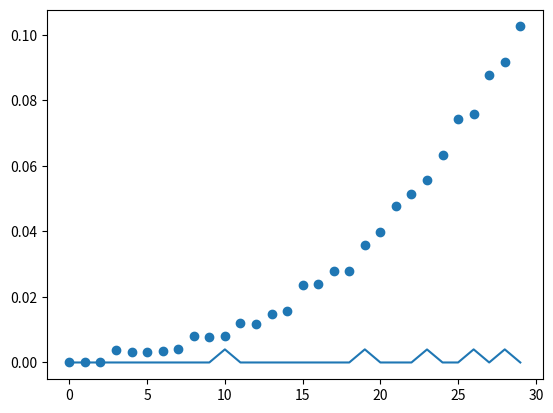

Write the Python code that produced this figure. (Note: this script raises an exception after producing the figure.)
#!/usr/bin/env python3
# -*- coding: utf-8 -*-
"""
Created on Wed Oct 13 19:12:06 2021

@author: wolfedgar
"""

import matplotlib.pyplot as plt
import time
import math
# Aufgabe 2

# a)

# Summe
test_sum = 3 + 4
print("Sum = " + str(test_sum))

# Differenz
diff = 4 - 3
print("Differennce = " + str(diff))

# Multiplikation
mul = 3 * 4
print("Multiplication = " + str(mul))

# Division
div = 7 / 3
print("Division = " + str(div))

# Modulo
mod = 5 % 3
print("Modulo = " + str(mod))

# Potenz
power = 2**5
print("Modulo = " + str(power))


# b)
test_list = [1, 4, "test", 3.6, True]
print("Initial list: "+ str(test_list))

first_element = test_list[0]
print("First element:" + str(first_element))


last_element = test_list[len(test_list) - 1]
print("Last element:" + str(last_element))

elements_starting_index_3 = test_list[3:]
print("Elements from index 3: " + str(elements_starting_index_3))

elements_2_until_4 = test_list[2:4]
print("Elements from index 2 until index 4: " + str(elements_2_until_4))

elemens_in_steprange_of_2 = test_list[0:5:2]
print("Elements from index 2 until index 5 with steprange of 2: " + str(elements_2_until_4))

test_list.insert(3, "inserted")
print("List after insertion: " + str(test_list))

del test_list[5]
print("List after deletion: " + str(test_list))

test_list.append((16, False))
print("List after append: " + str(test_list))

# c)
test_range = range(1000)

test_range_sum = 0
for number in test_range:
    test_range_sum += number
print("Sum for all numbers from 0 until 999: " + str(test_range_sum))


# d)
test_dict = {
    "key": 12,
    14: "value",
    "pi": 3.141
    }

test_value = test_dict["key"]
print("Value with key 'key': "+ str(test_value))

test_dict["new Key"] = 42
print("Value after insertion of new key: " + str(test_dict))

# e)
def get_five_tuple(number_list: list) -> tuple:
    """Returns a five tuple (min, max, avg, count, sum) for a given list."""
    min_value = min(number_list)
    max_value = max(number_list)
    avg_value = sum(number_list) / len(number_list)
    count = len(number_list)
    sum_value = sum(number_list)    
    return (min_value, max_value, avg_value, count, sum_value)

input_list = range(1000)
tuple_result = get_five_tuple(input_list)
print("Five tuple for first 1000 numbers: " + str(tuple_result))

# f)
comprehension_result = [x for x in range(1, 10001, 1) if x % 3 == 0 
                        or x % 5 == 0 or x % 7 == 0]
tuple_result = get_five_tuple(comprehension_result)
print("Five tuple for first 10000 numbers (with conditions above): " + str(tuple_result))


# g)

def plot_function():
    """Plots the curve fir the function givenn in g)."""
    xv = []
    sv = []
    cv = []
    for i in range(720):
        xv.append(i)
        sv.append(math.sin(i * math.pi / 180) + 
                  math.sin(2 * i * math.pi / 180) / 2 +
                  math.sin(4 * i * math.pi / 180) / 4 +
                  math.sin(8 * i * math.pi / 180) / 8) 
    
        cv.append(math.cos(i * math.pi / 180) + 
                  math.cos(2 * i * math.pi / 180) / 2 +
                  math.cos(4 * i * math.pi / 180) / 4 +
                  math.cos(8 * i * math.pi / 180) / 8) 
         
    fig, ax = plt.subplots()
    ax.plot(xv, sv, 'b', label='Sinus')
    ax.plot(xv, cv, 'r', label='Cosinus')
    ax.legend(loc='lower center')
    plt.title('Sinus und Cosinus-Funktion')
    plt.xlabel('Grad')
    plt.ylabel('Wert')
    plt.show()
    
# h) 

cat_cache = []

def get_cat_number_from_cache(i):
    """"Gibt die i-te catalansche Zahl aus dem Cache zurück, wenn vorhanden."""
    if (len(cat_cache) <= i):
        cat_cache.append(catalnsche_zahlen(i))
    return cat_cache[i]

def catalnsche_zahlen(n):
    """Computes the cataln numbers up until n."""
    # Rekursive Lösung, sehr langsam.
    if n == 0:
        return 1

    result = 0
    for k in range(n):
        first_number = get_cat_number_from_cache(k)
        second_number = get_cat_number_from_cache(n - k - 1)
        result += first_number * second_number
    
    return result


def get_cat_numbers_fully_recursive(n, values=[]):
    """All in one Lösung für die catalanschen Zahlen."""
    values_count = len(values)
    # Die 1 nur initial einsetzen.
    
    if n == 0 and values_count == 0:
        values.append(1)
        return values
    
    # Alle bereits berechneten Werte einfach zurückgeben
    if values_count > n:
        return values
    
    # Summe nach Vorschrift bilden und in die Liste einfügen.
    result = 0
    for k in range(n):
        # Index first number: 0,1,...,n
        # Index second number: n, n-1,...0
        first_number = get_cat_numbers_fully_recursive(k, values)[k]
        second_number = get_cat_numbers_fully_recursive(n - k - 1, values)[n-k-1]
        result += first_number * second_number
    values.append(result)
    return values


# h & i)


time_values = []
def get_catalansche_zahlen_as_list(start, stop, step=1):
    """Berechnet catalansche Zahlen im angegebenen Intervall."""
    cat_cache.clear()
    result = []
    for i in range(start, stop + 1, step):
        start = time.process_time()
        result.append(catalnsche_zahlen(i))
        elapsed_time = time.process_time() - start
        time_values.append(elapsed_time)
    return result

def measure_time_recursive_cat_function(start, stop, step=1):
    elapsed_times = []
    for i in range(start, stop + 1, step):
        start = time.process_time()
        catalnsche_zahlen(i)
        elapsed_time = time.process_time() - start
        elapsed_times.append(elapsed_time)
    return elapsed_times

# i)



def scatter_plot_time(time_values):
    """Helper function for scattering elapsed time values for previous function."""
    xv = []
    yv = []
    for i in range(len(time_values)):
        xv.append(i)
        yv.append(time_values[i])
    plt.scatter(xv, yv)
    
    
def line_plot_time(time_values):
    """Helper function for plotting elapsed time values for previous function."""
    xv = []
    yv = []
    for i in range(len(time_values)):
        xv.append(i)
        yv.append(time_values[i])
    plt.plot(xv, yv)


scatter_plot_time(measure_time_recursive_cat_function(50, 1500, 50))
line_plot_time(measure_time_recursive_cat_function(50, 1500, 50))

# j)


# Path: /data/adsb/adsbprak.txt
def line_plot_airplane_data(filename):
    """Plots the ariplane data from the given file."""
    plane_data = {}
    
    with open(filename) as f:
        for line in f:
            line_values = line.split(",")
            plane_id = line_values[0]
            
            if plane_id not in plane_data:
                plane_data[plane_id] = ([], [])
            
            latidude = float(line_values[4])
            longitude = float(line_values[5])
            plane_data[plane_id][0].append(latidude)
            plane_data[plane_id][1].append(longitude)
            
    fig, ax = plt.subplots()
    
    plane_keys = plane_data.keys()
    for plane in plane_keys:
        ax.plot(plane_data[plane][0], plane_data[plane][1])
        ax.scatter(plane_data[plane][0], plane_data[plane][1])
    plt.show()

line_plot_airplane_data("/data/adsb/adsbprak2.txt")  

        

    
            
  
